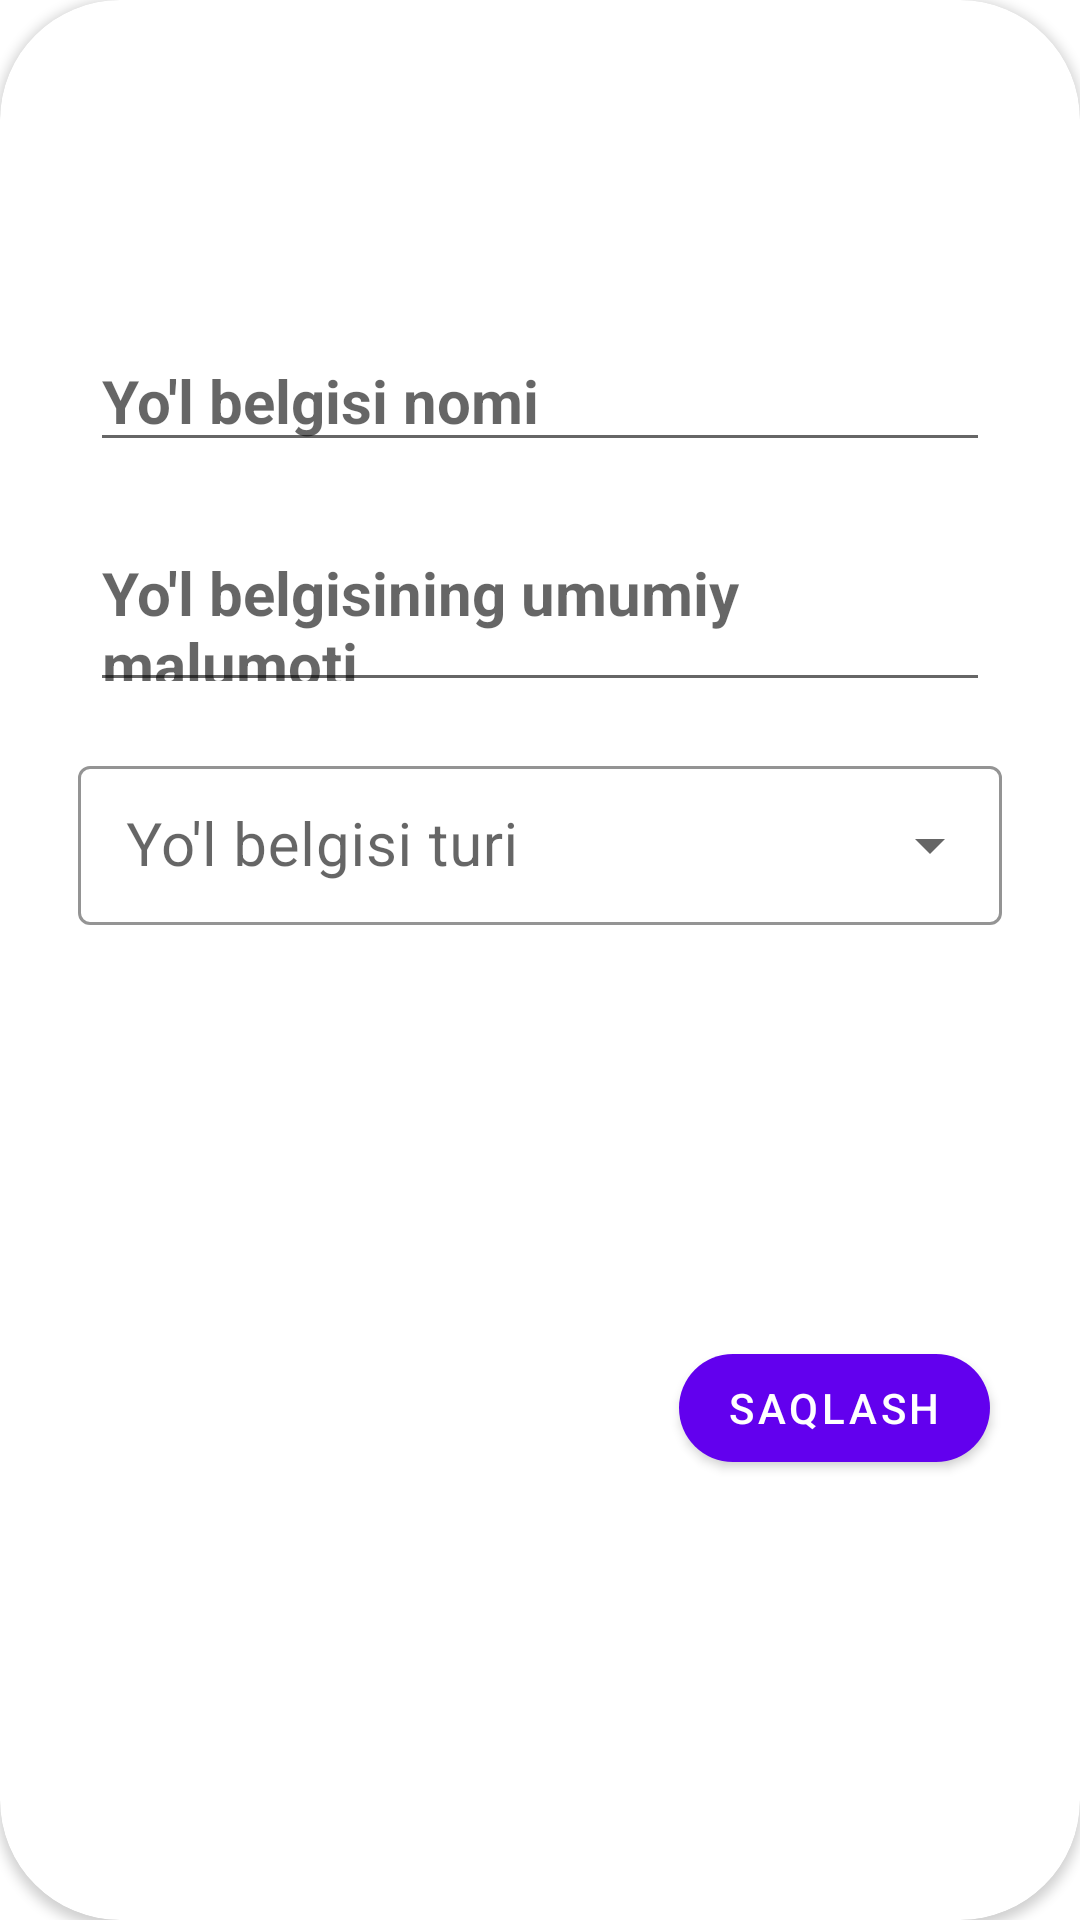

Reconstruct the res/layout file that produces this screen, plus the resources it refers to.
<!-- AndroidManifest.xml: application theme Theme.YolBelgilari -->
<!-- res/layout/edit_dialog.xml -->
<?xml version="1.0" encoding="utf-8"?>
<androidx.constraintlayout.widget.ConstraintLayout xmlns:android="http://schemas.android.com/apk/res/android"
    android:layout_width="match_parent"
    android:layout_height="wrap_content"
    xmlns:app="http://schemas.android.com/apk/res-auto"
    xmlns:tools="http://schemas.android.com/tools">
    <androidx.cardview.widget.CardView
        android:layout_width="match_parent"
        android:layout_height="match_parent"
        app:cardCornerRadius="40dp"
        >
        <androidx.constraintlayout.widget.ConstraintLayout
            android:layout_width="match_parent"
            android:layout_height="match_parent"
            android:layout_margin="10dp"
            >

    <ImageView
        android:layout_width="80dp"
        android:layout_height="80dp"
        app:layout_constraintTop_toTopOf="parent"
        app:layout_constraintLeft_toLeftOf="parent"
        app:layout_constraintRight_toRightOf="parent"
        android:layout_margin="10dp"
        android:src="@mipmap/ic_launcher"
        android:id="@+id/set_photo"
        />
    <EditText
        android:layout_width="match_parent"
        android:layout_height="wrap_content"
        app:layout_constraintTop_toBottomOf="@id/set_photo"
        android:hint="Yo'l belgisi nomi"
        android:layout_marginStart="20dp"
        android:layout_marginEnd="20dp"
        android:layout_marginTop="10dp"
        android:textSize="20sp"
        android:textColor="@color/black"
        android:textStyle="bold"
        android:id="@+id/edt_name"
        />
    <com.google.android.material.textfield.TextInputEditText
        android:layout_width="match_parent"
        android:layout_height="60dp"
        app:layout_constraintTop_toBottomOf="@id/edt_name"
        android:hint="Yo'l belgisining umumiy malumoti"
        android:gravity="top"
        android:layout_margin="20sp"
        android:textColor="@color/black"
        android:textSize="20sp"
        android:textStyle="bold"
        android:id="@+id/edt_about"
        />
    <com.google.android.material.textfield.TextInputLayout
        android:id="@+id/til_group"
        style="@style/Widget.MaterialComponents.TextInputLayout.OutlinedBox.Dense.ExposedDropdownMenu"
        android:layout_width="match_parent"
        android:layout_height="wrap_content"
        android:layout_marginStart="16dp"
        android:layout_marginTop="16dp"
        android:layout_marginEnd="16dp"
        android:hint="Yo'l belgisi turi"
        app:boxStrokeColor="#1A4E79"
        app:hintTextColor="#1A4E79"
        app:layout_constraintLeft_toLeftOf="parent"
        app:layout_constraintRight_toRightOf="parent"
        app:layout_constraintTop_toBottomOf="@id/edt_about"
        tools:ignore="HardcodedText">

        <AutoCompleteTextView
            android:id="@+id/spinner_times"
            android:layout_width="match_parent"
            android:layout_height="match_parent"
            android:layout_weight="1"
            android:inputType="none"
            android:textSize="20sp" />
    </com.google.android.material.textfield.TextInputLayout>
    <com.google.android.material.button.MaterialButton
        android:id="@+id/btn_save"
      app:cornerRadius="30dp"
        android:layout_width="wrap_content"
        app:layout_constraintTop_toBottomOf="@id/til_group"
        android:layout_height="wrap_content"
        app:layout_constraintBottom_toBottomOf="parent"
        app:layout_constraintRight_toRightOf="parent"
        android:layout_margin="20sp"
        android:text="Saqlash"/>
        </androidx.constraintlayout.widget.ConstraintLayout>
    </androidx.cardview.widget.CardView>
</androidx.constraintlayout.widget.ConstraintLayout>
<!-- resources referenced by this layout -->
<resources>
  <style name="Theme.YolBelgilari" parent="Theme.MaterialComponents.DayNight.NoActionBar">
          
          <item name="colorPrimary">@color/purple_500</item>
          <item name="colorPrimaryVariant">@color/purple_700</item>
          <item name="colorOnPrimary">@color/white</item>
          
          <item name="colorSecondary">@color/teal_200</item>
          <item name="colorSecondaryVariant">@color/teal_700</item>
          <item name="colorOnSecondary">@color/black</item>
          
          <item name="android:statusBarColor" tools:targetApi="l">?attr/colorPrimaryVariant</item>
          
      </style>
  <!-- not gathered from this repository: default colours our renderer supplied (Android Studio template values) -->
  <color name="purple_500">#FF6200EE</color>
  <color name="purple_700">#FF3700B3</color>
  <color name="teal_200">#FF03DAC5</color>
  <color name="teal_700">#FF018786</color>
  <color name="black">#FF000000</color>
  <color name="white">#FFFFFFFF</color>
</resources>
